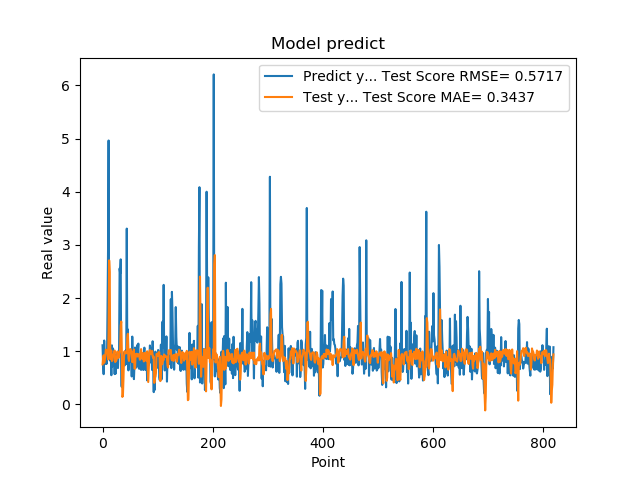

Source data for this figure (header and first rows):
1.111775994300842507e+00, 7.524813908375300731e-01
7.566530108451843262e-01, 8.610979008127427337e-01
5.684260129928588867e-01, 9.236005542530211221e-01
1.201630949974060059e+00, 7.829837336207570164e-01
8.802530169486999512e-01, 8.330029287597167098e-01
8.531429767608642578e-01, 9.199222830970998910e-01
7.591750025749206543e-01, 1.029935670301705075e+00
1.005007982254028320e+00, 1.021071966429158540e+00
7.687720060348510742e-01, 9.707780212732581848e-01
1.740013241767883301e+00, 9.652532721540311167e-01
2.913533687591552734e+00, 8.448839287243041785e-01
4.963075160980224609e+00, 1.346223255141405950e+00
1.471215128898620605e+00, 2.709609189605658219e+00
1.000648975372314453e+00, 2.487751610211024200e+00
8.220189809799194336e-01, 8.536884223669927163e-01
9.362199902534482643e-01, 9.822410889390716937e-01
5.486897230148315430e-01, 1.012690700820371603e+00
1.111255049705505371e+00, 8.151042981093523654e-01
7.148039937019348145e-01, 8.288474265811038855e-01
1.052167057991027832e+00, 9.074432668539813562e-01
8.955980539321898304e-01, 9.370824021825586714e-01
7.769405245780944824e-01, 9.706861888101623315e-01
5.699509978294372559e-01, 1.012434892329660441e+00
8.244060277938842773e-01, 7.961391476760870667e-01
5.800840258598327637e-01, 8.262076954634006709e-01
9.488009810447691761e-01, 8.284555695590607449e-01
7.918390035629272461e-01, 8.590286726302195364e-01
6.937990188598632812e-01, 9.954637099189647120e-01
6.834830045700073242e-01, 9.576222849214984789e-01
9.433320164680479847e-01, 8.739485318083515253e-01
1.032713770866394043e+00, 9.472102673618469915e-01
2.556216001510620117e+00, 9.788061812469197598e-01
2.464895963668823242e+00, 1.033821890760094675e+00
2.728049993515014204e+00, 1.483046868270686103e+00
3.558506965637206476e-01, 1.557940067968127451e+00
3.262020051479339600e-01, 9.690008114456680755e-01
3.781589865684509277e-01, 1.401533210218658676e-01
6.306380033493041992e-01, 1.651875365983398736e-01
8.854129910469055176e-01, 4.745531565332434254e-01
9.743152856826782227e-01, 9.060529363033259509e-01
7.307389974594116211e-01, 1.000876332496554388e+00
9.521890282630921520e-01, 9.588588470820212928e-01
1.011654973030090332e+00, 9.755415898820847254e-01
7.643579840660095215e-01, 9.830279790125484585e-01
3.306220054626464844e+00, 9.610789920665577801e-01
7.543110251426696777e-01, 1.249820124473709493e+00
1.409499049186706321e+00, 1.327910720517306631e+00
6.401469707489013672e-01, 8.672333981778369560e-01
8.640019893646240234e-01, 8.172962148637716862e-01
8.469420075416564941e-01, 9.146862610241146552e-01
7.976629734039306641e-01, 1.035433622078918203e+00
9.555831551551821068e-01, 1.040718552077827264e+00
9.546210169792175293e-01, 1.000957370813751801e+00
5.251880288124084473e-01, 9.949951893218528243e-01
1.275226235389709695e+00, 7.938272624935731603e-01
8.355640172958374023e-01, 8.045478300287810525e-01
7.640249729156494141e-01, 8.928467338982706281e-01
4.752210080623626154e-01, 1.031385757460459018e+00
7.414129972457885742e-01, 6.756820215264773832e-01
1.069700956344604492e+00, 6.709448644411268869e-01
7.892770171165466309e-01, 9.431387551235570488e-01
... 759 more rows
